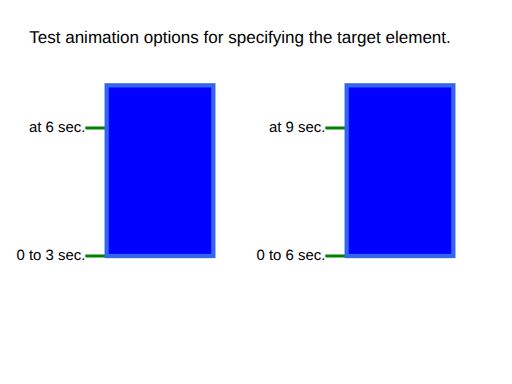
t = 0.00 s
t = 3.00 s: frame unchanged from t = 0.00 s, image omitted
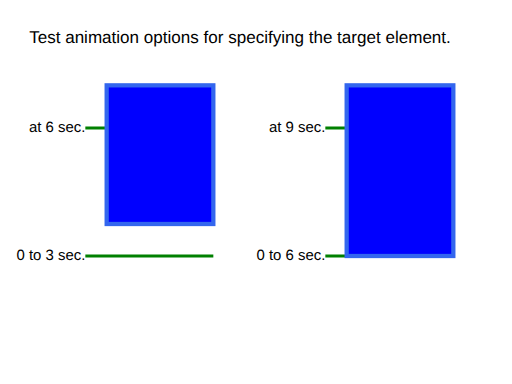
t = 3.75 s
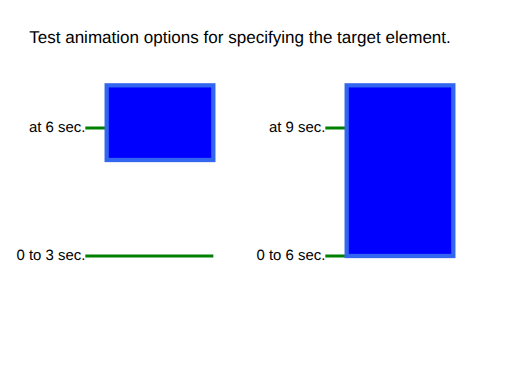
t = 5.25 s
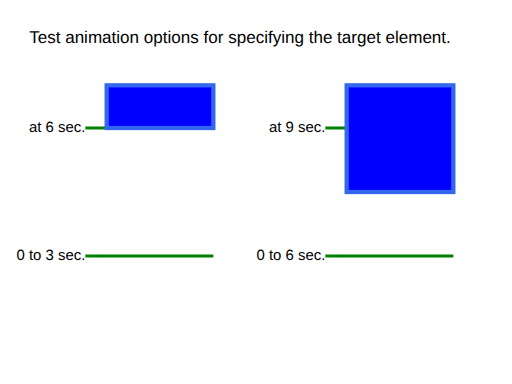
t = 7.50 s
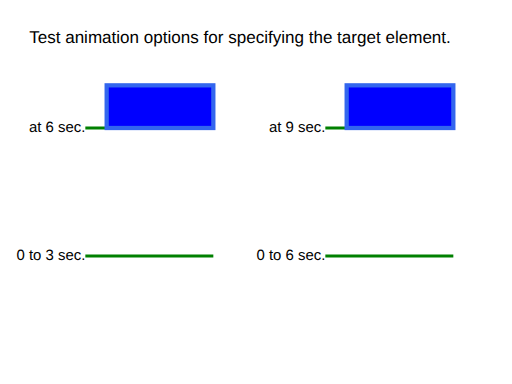
t = 9.00 s

The animated SVG that drew these frames (rendered in a browser with its animation timeline set to each time). Animation: 2 SMIL elements (animate=2); one cycle of 9.00 s.

<!--
Test animation options for specifying the target element.  The leftmost rectangle verifies the use of the
'xlink:href' attribute to indicate the target element to be animated.  The rightmost rectangle verifies animating
the parent of the 'animate' element (in this case, a 'rect' element) (i.e., the implicit parent of the 'animate'
element).

At time 0, two rectangles filled with blue and stroked with light blue appear, each with width=100 and height=160.
Starting at time 3 seconds and ending at time 6 seconds, the height of the leftmost rectangle decreases from 160
to 40. Starting at time 6 seconds and ending at time 9 seconds, the rightmost rectangle decreases from 160 to 40.
Annotations on the picture show the correct positions at particular times.
-->

<svg version="1.1" width="100%" height="100%" viewBox="0 0 480 360" xmlns="http://www.w3.org/2000/svg" xmlns:xlink="http://www.w3.org/1999/xlink">
  <text font-family="Arial" font-size="16" text-anchor="middle" x="225" y="40">Test animation options for specifying the target element.</text>

  <g xml:space="preserve" font-family="Arial" font-size="14" text-anchor="end" stroke-width="3">
    <text x="80" y="244">0 to 3 sec. </text>
    <line x1="80" y1="240" x2="200" y2="240" fill="none" stroke="green"/>
    <text x="80" y="124">at 6 sec. </text>
    <line x1="80" y1="120" x2="200" y2="120" fill="none" stroke="green"/>
    <rect id="rect1" x="100" y="80" width="100" height="160" fill="blue" stroke="#36e" stroke-width="4"/>

    <animate xlink:href="#rect1" attributeName="height" attributeType="XML"
      from="160" to="40" begin="3s" dur="3s" fill="freeze"/>

    <text x="305" y="244">0 to 6 sec. </text>
    <line x1="305" y1="240" x2="425" y2="240" fill="none" stroke="green"/>
    <text x="305" y="124">at 9 sec. </text>
    <line x1="305" y1="120" x2="425" y2="120" fill="none" stroke="green"/>

    <rect id="rect2" x="325" y="80" width="100" height="160" fill="blue" stroke="#36e" stroke-width="4">
    	<animate attributeName="height" attributeType="XML" from="160" to="40" begin="6s" dur="3s" fill="freeze"/>
    </rect>
  </g>
</svg>
